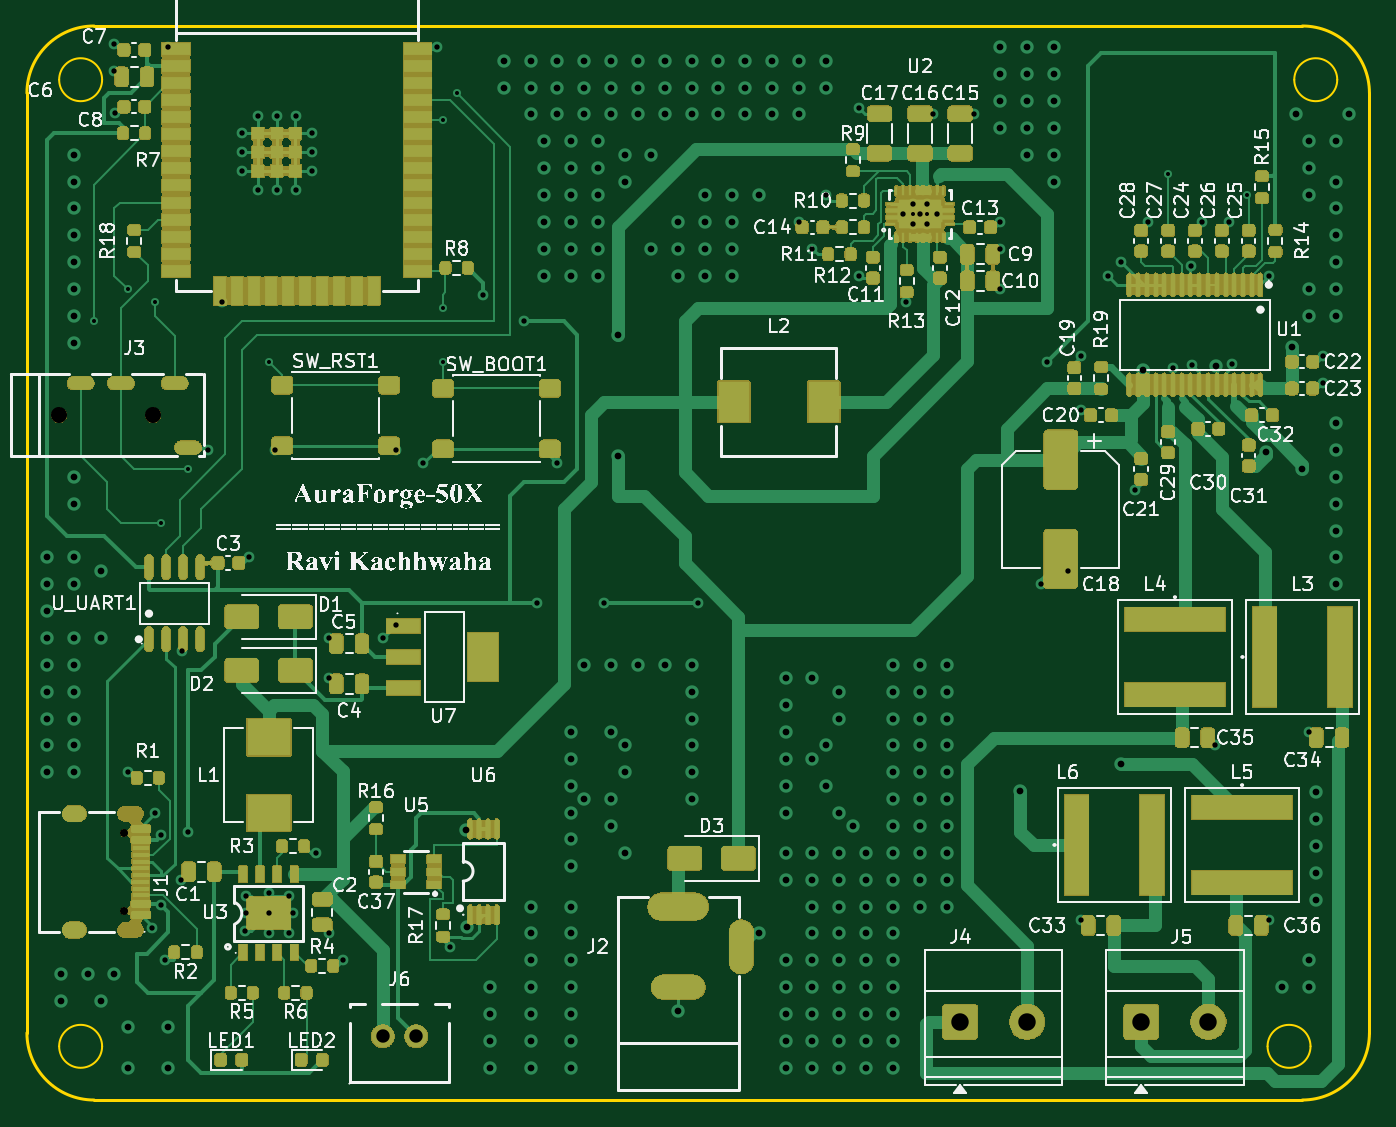
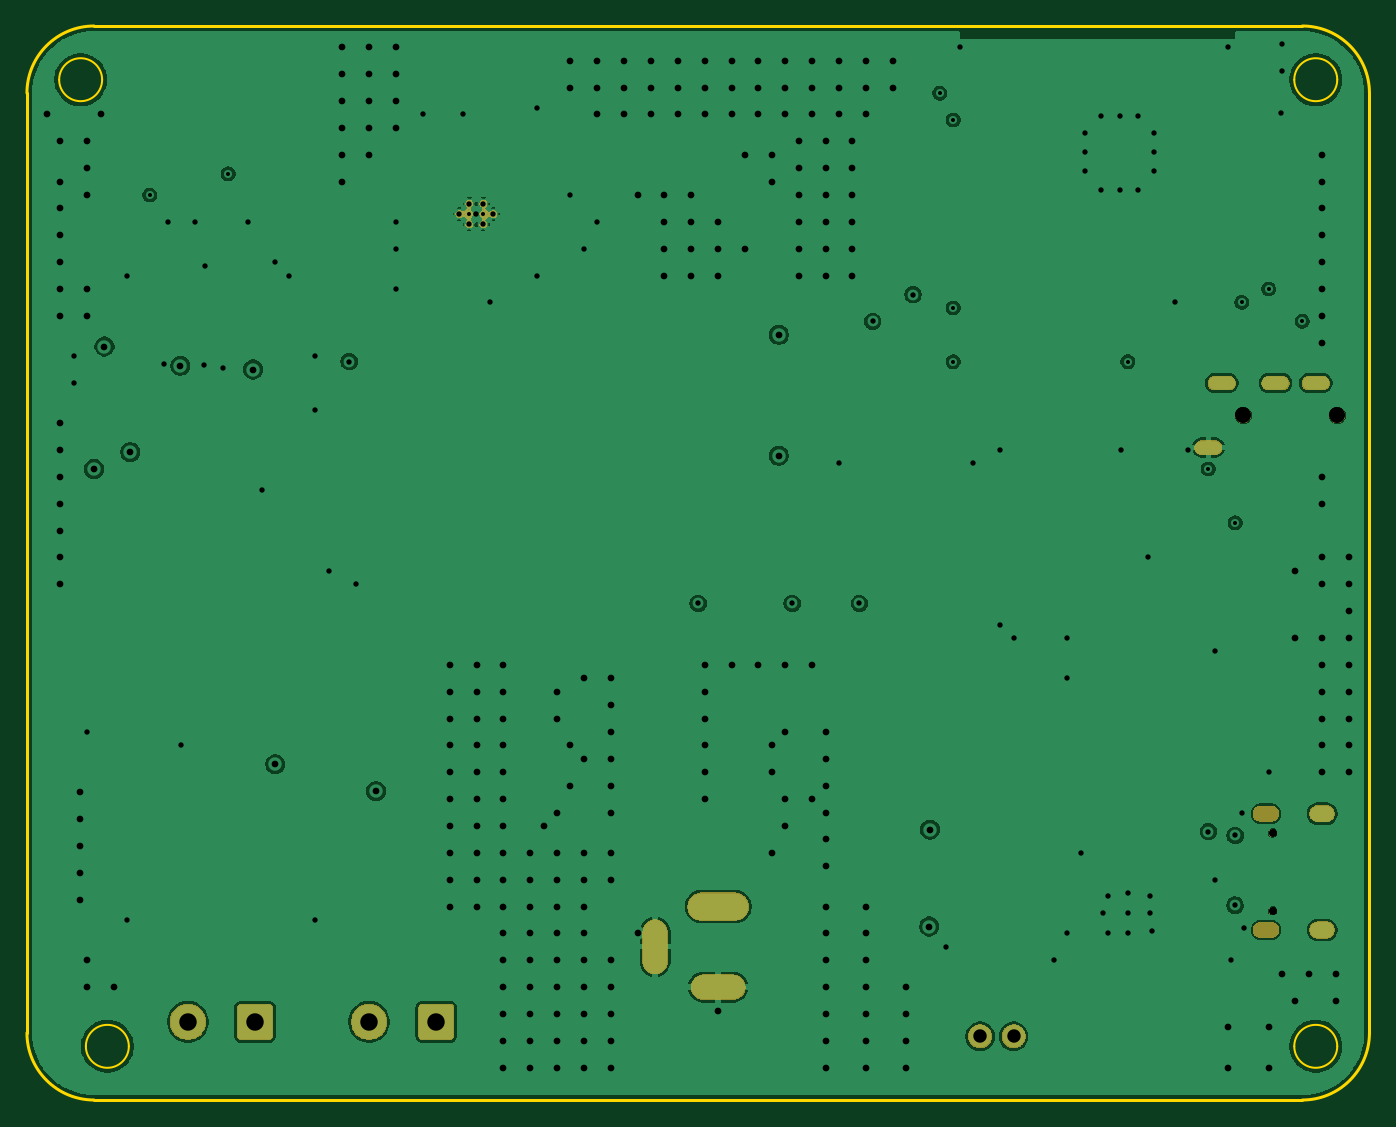
Circuit board: 9 layer files. Board 100.0 x 80.0 mm.
- bottom_copper: AuraForge_50X-B_Cu.gbl (106851 bytes)
- bottom_mask: AuraForge_50X-B_Mask.gbs (55844 bytes)
- bottom_silk: AuraForge_50X-B_Silkscreen.gbo (474 bytes)
- outline: AuraForge_50X-Edge_Cuts.gm1 (1575 bytes)
- top_copper: AuraForge_50X-F_Cu.gtl (77762 bytes)
- top_mask: AuraForge_50X-F_Mask.gts (405030 bytes)
- top_silk: AuraForge_50X-F_Silkscreen.gto (192747 bytes)
- drill: AuraForge_50X-NPTH.drl (772 bytes)
- drill: AuraForge_50X-PTH.drl (7042 bytes)

=== bottom_copper: AuraForge_50X-B_Cu.gbl (106851 bytes, source omitted) ===
=== bottom_mask: AuraForge_50X-B_Mask.gbs (55844 bytes, source omitted) ===
=== bottom_silk: AuraForge_50X-B_Silkscreen.gbo ===
%TF.GenerationSoftware,KiCad,Pcbnew,10.0.5*%
%TF.CreationDate,2026-10-08T22:24:27+05:30*%
%TF.ProjectId,AuraForge_50X,41757261-466f-4726-9765-5f3530582e6b,v2.0*%
%TF.SameCoordinates,Original*%
%TF.FileFunction,Legend,Bot*%
%TF.FilePolarity,Positive*%
%FSLAX46Y46*%
G04 Gerber Fmt 4.6, Leading zero omitted, Abs format (unit mm)*
G04 Created by KiCad (PCBNEW 10.0.5) date 2026-10-08 22:24:27*
%MOMM*%
%LPD*%
G01*
G04 APERTURE LIST*
G04 APERTURE END LIST*
M02*

=== outline: AuraForge_50X-Edge_Cuts.gm1 ===
%TF.GenerationSoftware,KiCad,Pcbnew,10.0.5*%
%TF.CreationDate,2026-10-08T22:24:28+05:30*%
%TF.ProjectId,AuraForge_50X,41757261-466f-4726-9765-5f3530582e6b,v2.0*%
%TF.SameCoordinates,Original*%
%TF.FileFunction,Profile,NP*%
%FSLAX46Y46*%
G04 Gerber Fmt 4.6, Leading zero omitted, Abs format (unit mm)*
G04 Created by KiCad (PCBNEW 10.0.5) date 2026-10-08 22:24:28*
%MOMM*%
%LPD*%
G01*
G04 APERTURE LIST*
%TA.AperFunction,Profile*%
%ADD10C,0.200000*%
%TD*%
%TA.AperFunction,Profile*%
%ADD11C,0.150000*%
%TD*%
G04 APERTURE END LIST*
D10*
X94487500Y-24412500D02*
X94487500Y-24412500D01*
G75*
G02*
X99487500Y-19412500I5000000J0D01*
G01*
X189487500Y-19412500D01*
G75*
G02*
X194487500Y-24412500I0J-5000000D01*
G01*
X194487500Y-94412500D01*
G75*
G02*
X189487500Y-99412500I-5000000J0D01*
G01*
X99487500Y-99412500D01*
G75*
G02*
X94487500Y-94412500I0J5000000D01*
G01*
X94487500Y-24412500D01*
D11*
X100087500Y-23412500D02*
G75*
G02*
X96887500Y-23412500I-1600000J0D01*
G01*
X96887500Y-23412500D02*
G75*
G02*
X100087500Y-23412500I1600000J0D01*
G01*
X100087500Y-95412500D02*
G75*
G02*
X96887500Y-95412500I-1600000J0D01*
G01*
X96887500Y-95412500D02*
G75*
G02*
X100087500Y-95412500I1600000J0D01*
G01*
X190098208Y-95412500D02*
G75*
G02*
X186898208Y-95412500I-1600000J0D01*
G01*
X186898208Y-95412500D02*
G75*
G02*
X190098208Y-95412500I1600000J0D01*
G01*
X192087500Y-23412500D02*
G75*
G02*
X188887500Y-23412500I-1600000J0D01*
G01*
X188887500Y-23412500D02*
G75*
G02*
X192087500Y-23412500I1600000J0D01*
G01*
M02*

=== top_copper: AuraForge_50X-F_Cu.gtl (77762 bytes, source omitted) ===
=== top_mask: AuraForge_50X-F_Mask.gts (405030 bytes, source omitted) ===
=== top_silk: AuraForge_50X-F_Silkscreen.gto (192747 bytes, source omitted) ===
=== drill: AuraForge_50X-NPTH.drl ===
M48
; DRILL file KiCad 10.0.5 date 2026-10-08T22:24:30
; FORMAT={-:-/ absolute / metric / decimal}
; #@! TF.CreationDate,2026-10-08T22:24:30+05:30
; #@! TF.GenerationSoftware,Kicad,Pcbnew,10.0.5
; #@! TF.FileFunction,NonPlated,1,4,NPTH
FMAT,2
METRIC
; #@! TA.AperFunction,NonPlated,NPTH,ComponentDrill
T1C0.600
; #@! TA.AperFunction,NonPlated,NPTH,ComponentDrill
T2C0.800
; #@! TA.AperFunction,NonPlated,NPTH,ComponentDrill
T3C1.200
%
G90
G05
T1
X101.697Y-79.513
X101.697Y-85.312
T3
X96.887Y-48.412
X103.887Y-48.412
T2
G00X98.218Y-78.082
M15
G01X97.817Y-78.082
M16
G05
G00X98.218Y-86.742
M15
G01X97.817Y-86.742
M16
G05
G00X102.547Y-78.082
M15
G01X101.848Y-78.082
M16
G05
G00X102.547Y-86.742
M15
G01X101.848Y-86.742
M16
G05
M30

=== drill: AuraForge_50X-PTH.drl (7042 bytes, source omitted) ===
